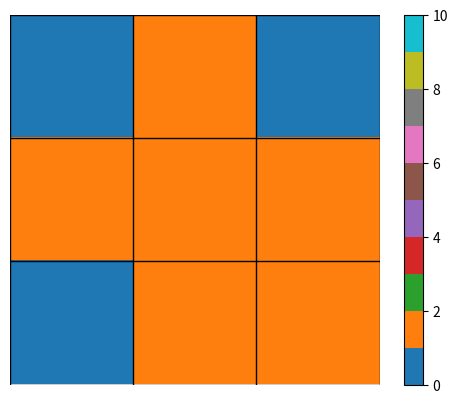

This figure's Python source:
import numpy as np
import matplotlib.pyplot as plt
import random
import itertools
import copy
import time

class bages():
    def __init__(self,nrows,ncols,list_elements,type):
        self.nrows = nrows
        self.ncols = ncols
        self.mat = np.array(list_elements).reshape(nrows, ncols)
        self.type = type
    def push_index(self,index):
        self.index = index
        return self
    def get_sum(self):
        self.sum = sum([sum(row) for row in self.mat])
        return self.sum
    def rolling(self,direction):
        self.direction = direction
        if direction == 1:
            # 顺时针旋转90度：先转置，然后沿着垂直轴翻转
            self.mat = np.flip(self.mat.T, axis=1)
        elif direction == 2:
            # 旋转180度：先沿着垂直轴翻转，然后沿着水平轴翻转
            self.mat = np.flip(np.flip(self.mat, axis=1), axis=0)
        elif direction == 3:
            # 逆时针旋转90度：先转置，然后沿着水平轴翻转
            self.mat = np.flip(self.mat.T, axis=0)
        self.nrows = self.mat.shape[0]
        self.ncols = self.mat.shape[1]
        return self

class board():
    def __init__(self,board,color_board):
            self.board = board
            self.color_board = color_board
            self.nrows, self.ncols = board.shape
    def get_sum(self):
        self.sum = sum([sum(row) for row in self.board])
        return self.sum
    def can_place(self, bages, start_row, start_col):
        rows, cols = bages.mat.shape
        if start_row + rows > self.nrows or start_col + cols > self.ncols:
            return False
        test_board = np.copy(self.board)
        test_board[start_row:start_row + rows, start_col:start_col + cols] += bages.mat
        if np.any(test_board > 1) :
            return False
        return True
    def place(self, bages, start_row, start_col):
        rows, cols = bages.mat.shape
        self.board[start_row:start_row + rows, start_col:start_col + cols] += bages.mat
        self.color_board[start_row:start_row + rows, start_col:start_col + cols] += bages.type * bages.mat
        return self
    def remove(self, bages, start_row, start_col):
        rows, cols = bages.mat.shape
        self.board[start_row:start_row + rows, start_col:start_col + cols] -= bages.mat
        self.color_board[start_row:start_row + rows, start_col:start_col + cols] -= bages.type * bages.mat
        return self

def backpack_collections(input_packs):
    rows = []
    cols = []
    list_elements = []
    sums = []
    numbers = []
    for i in input_packs:
        rows.append(i[0])
        cols.append(i[1])
        list_elements.append(i[2])
        sums.append(sum(i[2]))
        numbers.append(i[3])
    theindex = np.argsort(np.array(sums))[::-1]
    output_packs = []
    k = 0
    for j in theindex:
        k += 1
        output_packs.extend(itertools.repeat(bages(rows[j],
                                                   cols[j],
                                                   list_elements[j],
                                                   k),numbers[j]))
    m = 0
    for l in output_packs:
        l.push_index(m)
        m += 1
    return output_packs

def backtracking(board, pack_lists, pack_index=0, solution_collections=None):
    if solution_collections is None:
        solution_collections = []
    if board.get_sum() == board.nrows*board.ncols:
        # 如果所有的方块都已尝试放置，记录当前板的状态
        solution_collections.append(copy.deepcopy(board))
        return
    if pack_index < len(pack_lists):  # 确保不会超出pack_lists的索引范围
        pack = pack_lists[pack_index]
        for direction in range(4):
            pack_rolled = copy.deepcopy(pack)
            pack_rolled = pack_rolled.rolling(direction)

            for row in range(board.nrows - pack_rolled.nrows + 1):
                for col in range(board.ncols - pack_rolled.ncols + 1):
                    if board.can_place(pack_rolled, row, col):
                        print("pack", pack_rolled.mat)
                        # 如果当前方块可以放置，则放置方块
                        board.place(pack_rolled, row, col)
                        print("board\n",board.board)
                        # 递归尝试放置下一个方块
                        backtracking(board, pack_lists, pack_index + 1, solution_collections)
                        # 回溯：移除刚才放置的方块
                        board.remove(pack_rolled, row, col)
                        print("delete\n",board.board)
    # 在当前层级的所有方向和位置尝试后，如果没有成功放置方块，也需要尝试下一个方块
    # 这是为了处理当某个方块无论如何都放不下，但可能其他的方块组合能够成功的情况
    if pack_index + 1 < len(pack_lists):
        backtracking(board, pack_lists, pack_index + 1, solution_collections)
    if pack_index == 0:
        return solution_collections

def plot_mat(mat):
    # 使用matplotlib的tab10颜色图，它为不同的数值提供了高区分度的颜色
    cmap = plt.get_cmap("tab10")
    norm = plt.Normalize(vmin=0, vmax=10)  # 设置数值范围从0到10
    plt.imshow(mat, cmap=cmap, norm=norm)
    # 添加颜色条以展示不同数值对应的颜色
    plt.colorbar()
    # 画分割线，确保它们覆盖整个图像范围
    for x in range(len(mat[0]) + 1):
        plt.axvline(x - 0.5, color='k', linestyle='-', linewidth=1)
    for y in range(len(mat) + 1):
        plt.axhline(y - 0.5, color='k', linestyle='-', linewidth=1)
    plt.axis('off')  # 去除坐标轴
    plt.show()

def main():
    start = time.time()
    #input_packs = [[1, 3, [1, 1, 1], 2], [1, 4, [1, 1, 1, 1], 2], [2, 3, [1, 1, 1, 1, 1, 1], 1],                   [2, 2, [1, 1, 1, 1], 1]]
    #input_packs = [[2,2,[1,0,1,1],2],[1,2,[1,1],2],[2,4,[1,1,1,1,1,0,0,0],1]]
    #plot_mat(np.array(input_packs))
    #input_packs = [[2,2,[1,0,1,1],2],[1,2,[1,1],1]]
    input_packs = [[2,2,[1,0,1,1],2],[1,2,[1,1],1]]

    # 示例：初始化board和pack_lists
    #myboard = board(np.array([[1, 1, 0], [0, 0, 0]]), np.zeros((2, 3)))
    #myboard = board(np.array([[0, 1, 1, 0], [0, 0, 0, 0]]), np.zeros((2, 4)))
    myboard = board(np.array([[1, 0, 1], [0, 0, 0],[1, 0, 0]]), np.zeros((3, 3)))
    pack_lists = backpack_collections(input_packs)
    a = backtracking(myboard, pack_lists)
    print(len(a))
    print(a[1].color_board)


    plot_mat(a[1].color_board)
    end = time.time()
    print('Running time: %s Seconds' % (end - start))

if __name__ == "__main__":
    main()